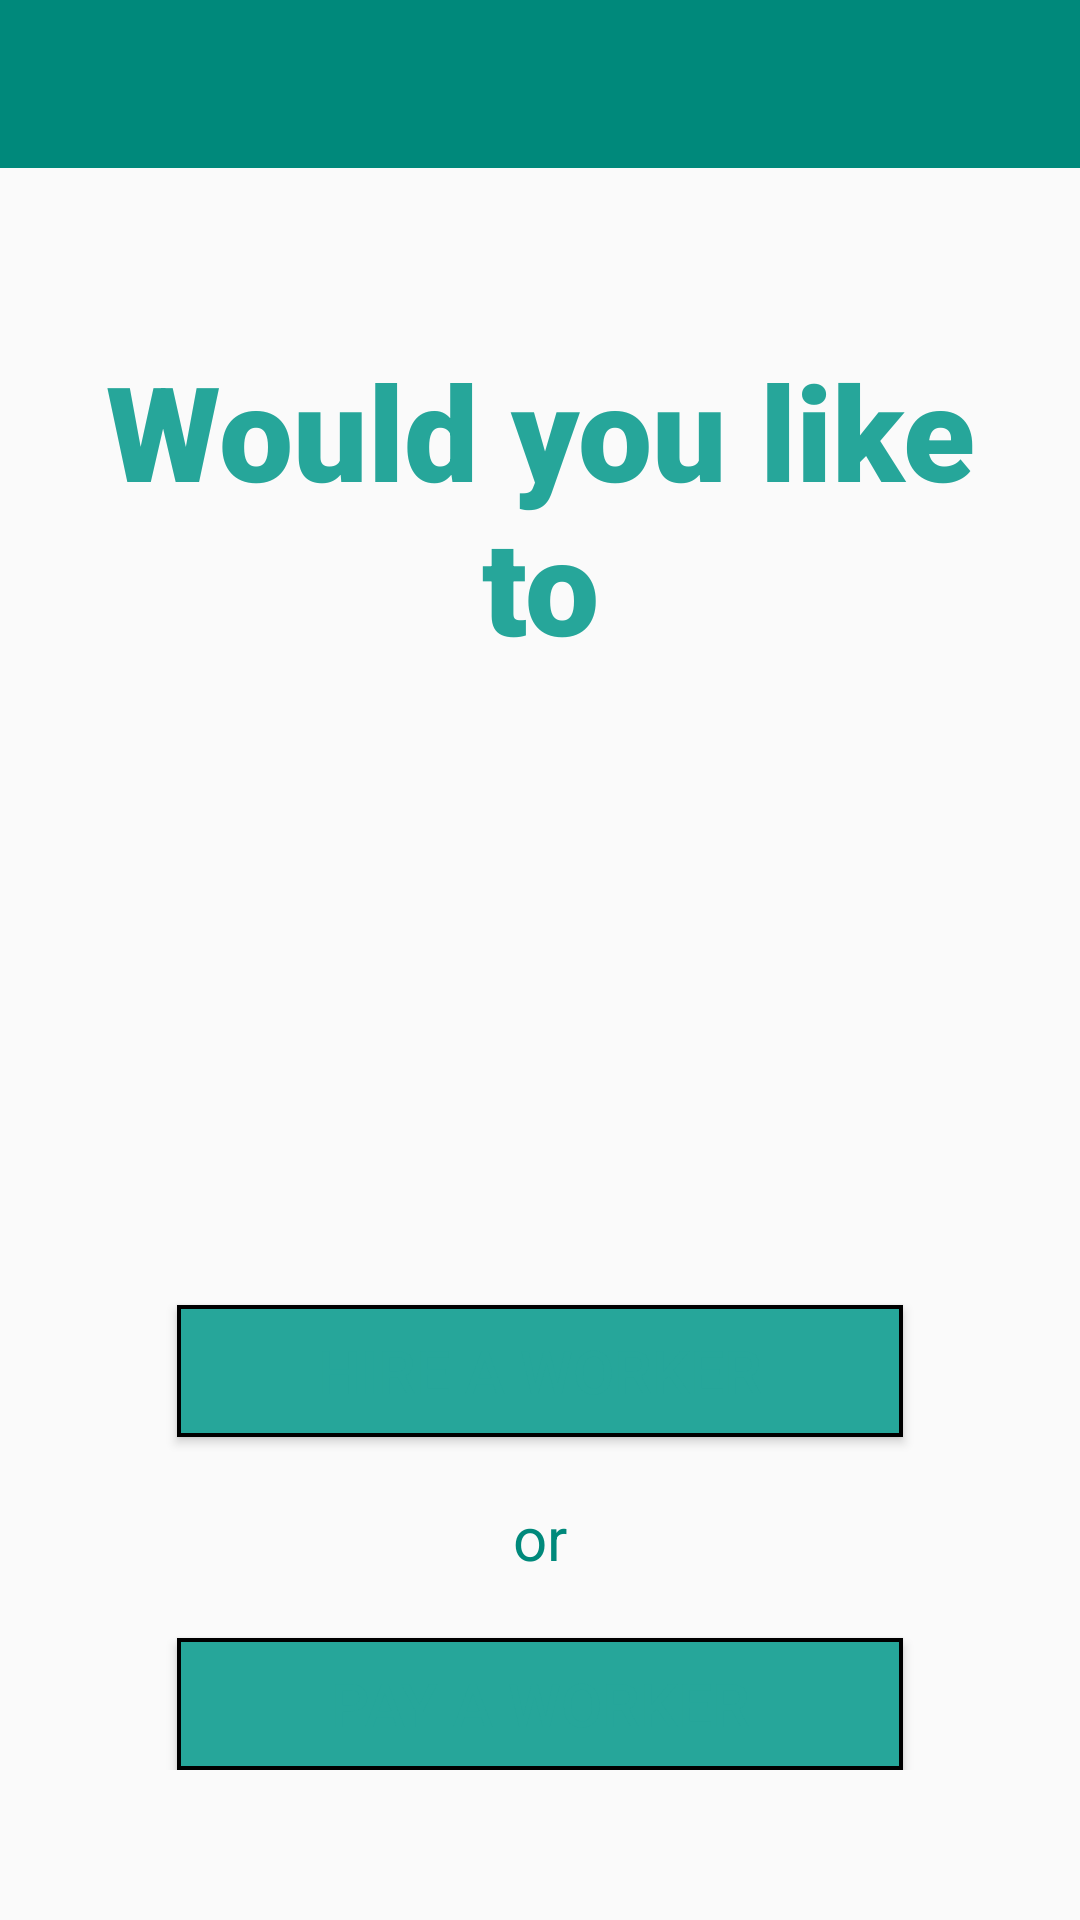

Write the Android layout XML for this screen, with the resource values it uses.
<!-- AndroidManifest.xml: application theme AppTheme -->
<!-- res/layout/activity_contractor_main.xml -->
<?xml version="1.0" encoding="utf-8"?>
<LinearLayout
    xmlns:android="http://schemas.android.com/apk/res/android"
    xmlns:tools="http://schemas.android.com/tools"
    xmlns:app="http://schemas.android.com/apk/res-auto"
    android:layout_width="match_parent"
    android:layout_height="wrap_content"
    android:background="@color/md_white_1000"
    android:id="@+id/top_level_layout"
    android:orientation="vertical">

    <android.support.v7.widget.Toolbar
        android:id="@+id/toolbar"
        android:layout_width="match_parent"
        android:layout_height="?attr/actionBarSize"
        android:background="@color/darkTeal"
        android:theme="@style/ThemeOverlay.AppCompat.Dark.ActionBar"
        app:popupTheme="@style/ThemeOverlay.AppCompat.Light"/>


    <RelativeLayout
        xmlns:android="http://schemas.android.com/apk/res/android"
        xmlns:tools="http://schemas.android.com/tools"
        android:layout_width="match_parent"
        android:layout_height="match_parent"
        android:paddingLeft="@dimen/activity_horizontal_margin"
        android:paddingRight="@dimen/activity_horizontal_margin"
        android:paddingTop="@dimen/activity_vertical_margin"
        android:paddingBottom="@dimen/activity_large_vertical_margin"
        tools:context="com.labourtoday.androidapp.contractor.ContractorMainActivity">

        <TextView
            android:layout_width="wrap_content"
            android:layout_height="wrap_content"
            android:textAppearance="?android:attr/textAppearanceLarge"
            android:text="Would you like to"
            android:textAlignment="center"
            android:textSize="44sp"
            android:fontFamily="sans-serif-black"
            android:textColor="@color/teal"
            android:id="@+id/title"
            android:layout_alignParentTop="true"
            android:layout_centerHorizontal="true"
            android:layout_marginTop="42dp" />

        <Button
            android:layout_width="242dp"
            android:layout_height="44dp"
            android:text="Hire a worker"
            android:textColor="@color/teal"
            android:background="@drawable/outline_rectangle"
            android:id="@+id/button_hire"
            android:textSize="20sp"
            android:onClick="launchHire"
            android:layout_above="@+id/or"
            android:layout_centerHorizontal="true" />
        
        <TextView
            android:layout_width="wrap_content"
            android:layout_height="wrap_content"
            android:text="or"
            android:textColor="@color/darkTeal"
            android:textSize="20sp"
            android:layout_marginTop="20dp"
            android:id="@+id/or"
            android:layout_above="@+id/button_pay"
            android:layout_centerHorizontal="true" />

        <Button
            android:layout_width="242dp"
            android:layout_height="44dp"
            android:text="Pay a worker"
            android:textColor="@color/teal"
            android:background="@drawable/outline_rectangle"
            android:id="@+id/button_pay"
            android:textSize="20sp"
            android:onClick="launchPayment"
            android:layout_marginTop="20dp"
            android:layout_alignStart="@id/button_hire"
            android:layout_alignParentBottom="true"/>

    </RelativeLayout>
</LinearLayout>
<!-- resources referenced by this layout -->
<resources>
  <color name="darkTeal">#00897B</color>
  <color name="teal">#26A69A</color>
  <dimen name="activity_horizontal_margin">16dp</dimen>
  <dimen name="activity_large_vertical_margin">50dp</dimen>
  <dimen name="activity_vertical_margin">16dp</dimen>
  <!-- drawable outline_rectangle (drawable) -->
  <?xml version="1.0" encoding="utf-8"?>
  <shape
      xmlns:android="http://schemas.android.com/apk/res/android"
      android:shape="rectangle" >
      <solid android:color="@color/teal" />
      <stroke
          android:width="4px"
          android:color="@color/md_white_1000"/>
  </shape>
  <style name="AppTheme" parent="Theme.AppCompat.Light">
          
          <item name="windowActionBar">false</item>
          <item name="windowNoTitle">true</item>
          <item name="colorPrimary">@color/teal</item>
          <item name="colorPrimaryDark">@color/dark</item>
          <item name="colorAccent">@color/teal</item>
      </style>
  <color name="dark">#00695C</color>
</resources>
